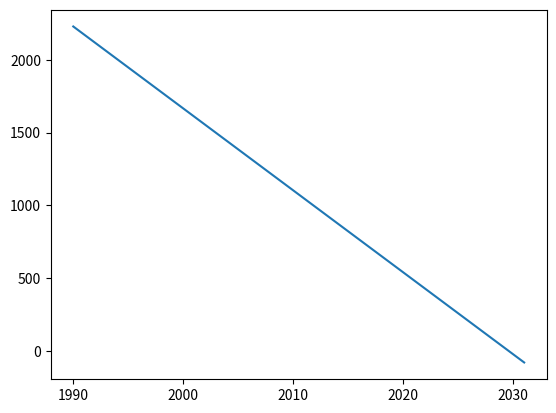

Generate this figure with matplotlib:
# -*- coding: utf-8 -*-
"""
Created on Sun Aug 20 18:13:55 2023

[redacted]
"""

#   primermodelo_monolake_01.py 
#   Hace la simulación del primer modelo de volumen de agua en el Lago Mono
#   del Capítulo 3 de Ford. Este es el modelo más simple con todos 
#   los parámetros fijos 
# ---- INICIO
import numpy as np, matplotlib.pyplot as plt
# ------ parámetros
area_superficial = 39       # [kilo acres] área superficial del lago
tasa_evaporacion = 3.75     # [ft/yr] se ajusta según salinidad
tasa_precipitacion = 0.667  # [ft/yr]
# ----  parámetros que definen el flujo hacia el lago
# ----  después de la desviación:
extraccion = 100            # [KAF] Kilo acres-pie     
escurrimiento_medido = 150  # [KAF] Kilo acres-pie
# --------------  Flujos de entrada:
otros_entrada = 47.6        # [KAF/yr] otros flujos de entrada
flujo_entrada_postdesviacion = escurrimiento_medido - extraccion  
precipitacion = area_superficial*tasa_precipitacion
# ---------------  Flujos de salida
otros_salida = 33.6        # [KAF/yr]
evaporacion = area_superficial * tasa_evaporacion 
##---- despliega parámetros
print('área superficial inicial', area_superficial)
print('tasa de evaporación', tasa_evaporacion)
print('tasa de precipitación', tasa_precipitacion)
print('No se despliegan otros parámetros')
print('====================================================')
##----------------------------------
# INICIALIZACION DE VARIABLES
agua_lago = 2228.0  # [KAF] total agua inicial en lago en 1990
anio = 1990  
# En esta simulación esa es la única variable que evolucionamos
# ---- DELTA T Y TIEMPO MÁXIMO DE LA SIMULACIÓN
DeltaT = 1    # Delta t = 1 año
Tmax =2031 # simulación hasta este año
### --- imprime valores iniciales 
print('volumen de agua inicial en lago [KAF]',agua_lago)
#-------------------------
# Crear listas para guardar datos se ponen los datos iniciales
agua_lagoList=[agua_lago] 
anioList=[anio] #aquí vamos a guardar los años para graficar
#-----Evolución temporal-
while anio<Tmax:
    #agua_lagoLast = agua_lago
    agua_lago= agua_lago + DeltaT*(flujo_entrada_postdesviacion + precipitacion + otros_entrada) -DeltaT*(evaporacion+otros_salida)
    anio += 1
    #--------------------------
    # guarda en listas:
    agua_lagoList.append(agua_lago)
    anioList.append(anio)
### ------
### imprime valores  dentro del loop 
    print('año=', anio)
    print('volumen de agua en el lago=',agua_lago)
# # ------- Grafica resultado
plt.plot(anioList, agua_lagoList)
# plt.xlabel('tiempo')
#plt.plot(xValues,poblaciontotalList)